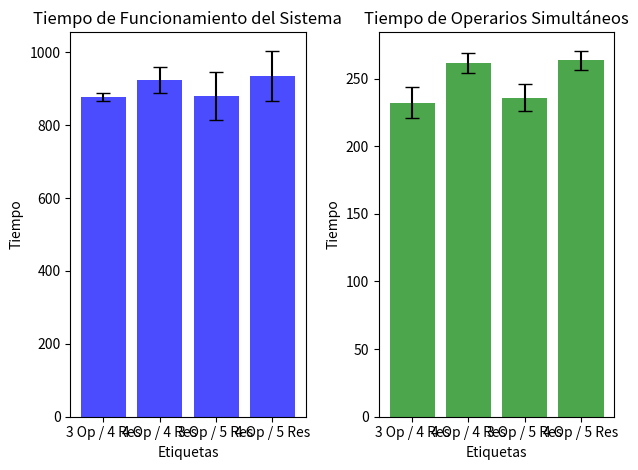

Python code for this plot:
import matplotlib.pyplot as plt

# Datos simul
etiquetas2 = ['3 Op / 4 Res', '4 Op / 4 Res', '3 Op / 5 Res', '4 Op / 5 Res']
alturas2 = [232.3469318725473, 261.73320046618994, 235.8841188495845, 263.50677068387756]
desvs2 = [11.680187067852344,7.256518757238733,10.052165463866922,7.135420491370501]

# Datos sim
etiquetas1 = ['3 Op / 4 Res', '4 Op / 4 Res', '3 Op / 5 Res', '4 Op / 5 Res']
alturas1 = [877.4334833264375, 924.1854052874967, 880.4338733926302, 935.8829859659253]
desvs1 = [12.210898005137468,34.55459943313512,66.18738775525001,68.5864805192812]

# Crear la gráfica de barras
# Configuración de la primera gráfica de barras
plt.subplot(1, 2, 1)
plt.bar(etiquetas1, alturas1, color='blue', yerr=desvs1, capsize=5, ecolor='black', alpha=0.7)
plt.xlabel('Etiquetas')
plt.ylabel('Tiempo')
plt.title('Tiempo de Funcionamiento del Sistema')

# Configuración de la segunda gráfica de barras
plt.subplot(1, 2, 2)
plt.bar(etiquetas2, alturas2, color='green', yerr=desvs2, capsize=5, ecolor='black', alpha=0.7)
plt.xlabel('Etiquetas')
plt.ylabel('Tiempo')
plt.title('Tiempo de Operarios Simultáneos')

# Ajustar el diseño para evitar superposiciones
plt.tight_layout()

# Mostrar las gráficas
plt.show()

